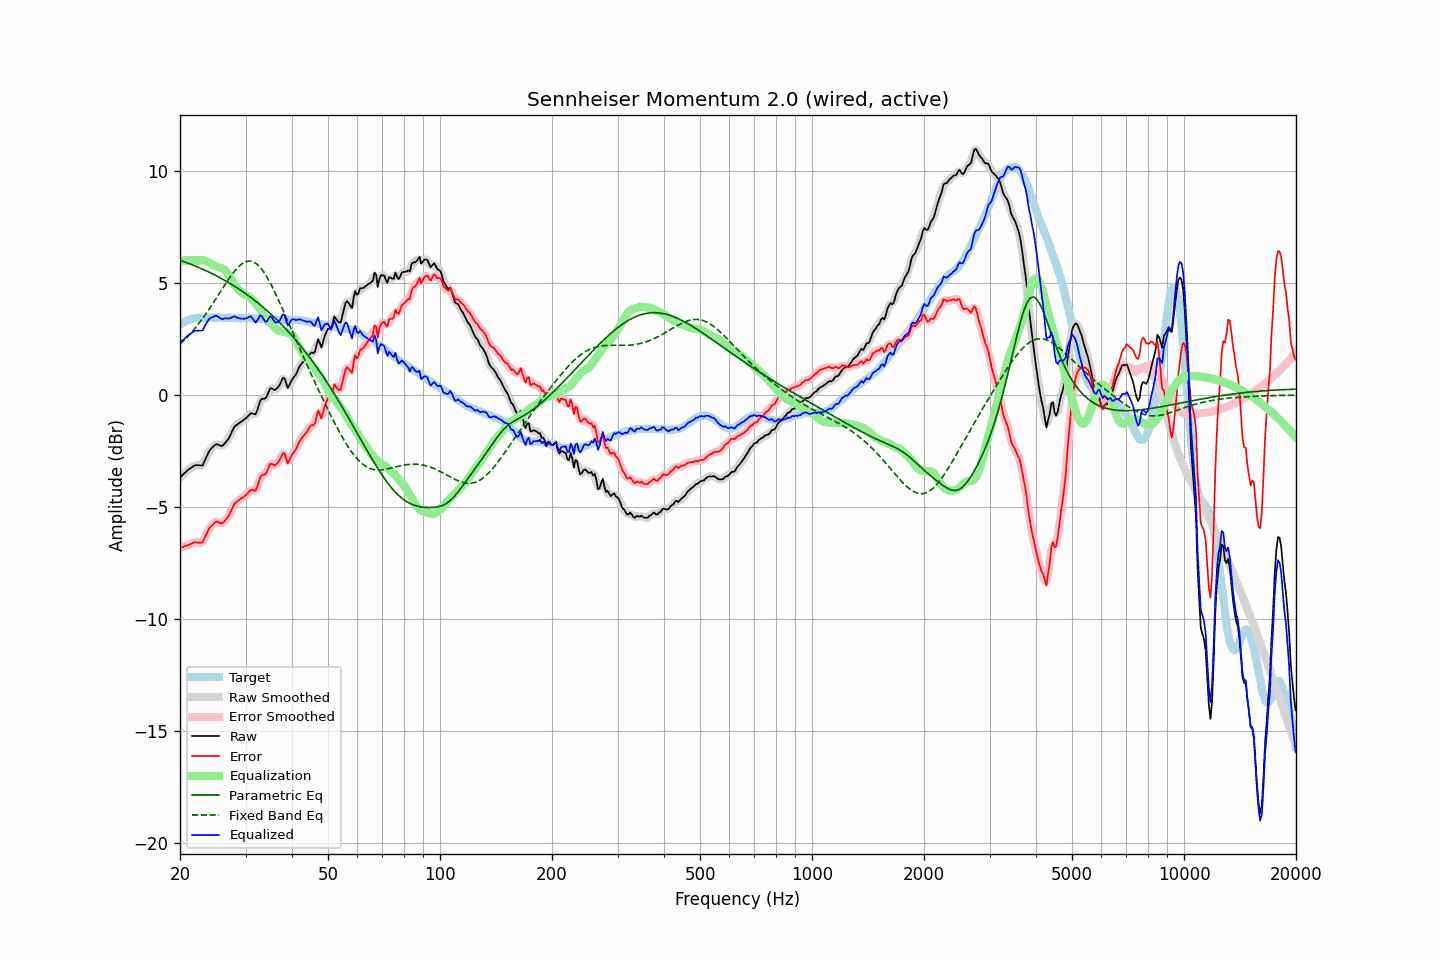

Data behind this chart, as committed beside it:
frequency, raw, error, smoothed, error_smoothed, equalization, parametric_eq, fixed_band_eq, equalized_raw, equalized_smoothed, target
20.00, -3.67, -6.81, -3.67, -6.81, 6.00, 6.02, 2.27, 2.33, 2.33, 3.14
20.20, -3.60, -6.79, -3.60, -6.79, 6.00, 5.99, 2.34, 2.40, 2.40, 3.19
20.40, -3.54, -6.78, -3.54, -6.77, 6.00, 5.96, 2.41, 2.46, 2.46, 3.24
20.61, -3.47, -6.74, -3.47, -6.75, 6.00, 5.94, 2.48, 2.53, 2.53, 3.27
20.81, -3.40, -6.72, -3.41, -6.72, 6.00, 5.91, 2.55, 2.60, 2.59, 3.32
21.02, -3.34, -6.70, -3.34, -6.69, 6.00, 5.88, 2.63, 2.66, 2.66, 3.36
21.23, -3.29, -6.67, -3.29, -6.67, 6.00, 5.86, 2.71, 2.71, 2.71, 3.37
21.44, -3.24, -6.64, -3.24, -6.64, 6.00, 5.83, 2.79, 2.76, 2.76, 3.39
21.66, -3.19, -6.61, -3.19, -6.60, 6.00, 5.80, 2.87, 2.81, 2.81, 3.41
21.87, -3.15, -6.58, -3.15, -6.58, 6.00, 5.77, 2.95, 2.85, 2.85, 3.42
22.09, -3.12, -6.57, -3.13, -6.57, 6.00, 5.74, 3.04, 2.88, 2.87, 3.44
22.31, -3.13, -6.58, -3.13, -6.58, 6.00, 5.71, 3.13, 2.87, 2.87, 3.45
22.54, -3.13, -6.58, -3.15, -6.60, 6.01, 5.68, 3.22, 2.88, 2.86, 3.45
22.76, -3.14, -6.59, -3.15, -6.60, 6.02, 5.65, 3.32, 2.87, 2.87, 3.45
22.99, -3.14, -6.58, -3.10, -6.54, 6.02, 5.62, 3.41, 2.87, 2.92, 3.44
23.22, -2.99, -6.43, -3.00, -6.44, 6.01, 5.59, 3.51, 3.01, 3.01, 3.44
23.45, -2.83, -6.27, -2.85, -6.29, 5.99, 5.55, 3.61, 3.16, 3.14, 3.44
23.69, -2.68, -6.13, -2.67, -6.12, 5.95, 5.52, 3.71, 3.27, 3.28, 3.45
23.92, -2.52, -5.97, -2.54, -5.99, 5.91, 5.49, 3.82, 3.39, 3.37, 3.45
24.16, -2.42, -5.88, -2.43, -5.89, 5.86, 5.45, 3.93, 3.44, 3.44, 3.46
24.40, -2.35, -5.82, -2.34, -5.80, 5.82, 5.42, 4.03, 3.47, 3.48, 3.47
24.65, -2.28, -5.74, -2.27, -5.73, 5.78, 5.38, 4.14, 3.50, 3.51, 3.45
24.89, -2.21, -5.67, -2.22, -5.68, 5.75, 5.34, 4.25, 3.54, 3.53, 3.45
25.14, -2.19, -5.65, -2.21, -5.66, 5.72, 5.31, 4.37, 3.53, 3.52, 3.45
25.39, -2.22, -5.68, -2.22, -5.68, 5.70, 5.27, 4.48, 3.48, 3.48, 3.46
25.65, -2.25, -5.71, -2.25, -5.71, 5.68, 5.23, 4.59, 3.43, 3.43, 3.46
25.91, -2.27, -5.72, -2.26, -5.71, 5.66, 5.19, 4.70, 3.39, 3.41, 3.45
26.16, -2.23, -5.68, -2.22, -5.67, 5.63, 5.15, 4.82, 3.40, 3.41, 3.45
26.43, -2.14, -5.59, -2.16, -5.61, 5.57, 5.11, 4.93, 3.43, 3.41, 3.45
26.69, -2.06, -5.51, -2.07, -5.52, 5.49, 5.07, 5.04, 3.43, 3.42, 3.45
26.96, -1.97, -5.43, -1.96, -5.41, 5.38, 5.03, 5.14, 3.41, 3.42, 3.45
27.23, -1.83, -5.29, -1.83, -5.28, 5.26, 4.98, 5.25, 3.43, 3.43, 3.45
27.50, -1.68, -5.14, -1.68, -5.13, 5.14, 4.94, 5.35, 3.46, 3.46, 3.45
27.77, -1.53, -4.97, -1.54, -4.98, 5.02, 4.90, 5.44, 3.49, 3.49, 3.44
28.05, -1.40, -4.84, -1.42, -4.86, 4.91, 4.85, 5.53, 3.51, 3.49, 3.44
28.33, -1.35, -4.78, -1.34, -4.77, 4.82, 4.81, 5.62, 3.47, 3.47, 3.43
28.62, -1.29, -4.72, -1.29, -4.72, 4.74, 4.76, 5.70, 3.44, 3.45, 3.43
28.90, -1.24, -4.68, -1.24, -4.67, 4.66, 4.71, 5.76, 3.42, 3.42, 3.43
29.19, -1.19, -4.62, -1.19, -4.62, 4.60, 4.66, 5.83, 3.41, 3.41, 3.42
29.48, -1.14, -4.58, -1.14, -4.58, 4.54, 4.61, 5.88, 3.40, 3.40, 3.44
29.78, -1.09, -4.52, -1.09, -4.52, 4.49, 4.57, 5.92, 3.40, 3.40, 3.43
30.08, -1.03, -4.47, -1.03, -4.46, 4.45, 4.51, 5.95, 3.42, 3.42, 3.44
30.38, -0.96, -4.39, -0.96, -4.38, 4.42, 4.46, 5.97, 3.45, 3.46, 3.43
30.68, -0.89, -4.32, -0.89, -4.31, 4.38, 4.41, 5.98, 3.49, 3.49, 3.42
30.99, -0.81, -4.23, -0.84, -4.26, 4.33, 4.36, 5.97, 3.51, 3.49, 3.42
31.30, -0.82, -4.24, -0.84, -4.26, 4.26, 4.30, 5.95, 3.44, 3.42, 3.42
31.61, -0.84, -4.26, -0.85, -4.26, 4.18, 4.25, 5.93, 3.34, 3.33, 3.42
31.93, -0.86, -4.28, -0.81, -4.22, 4.09, 4.19, 5.88, 3.23, 3.28, 3.41
32.24, -0.69, -4.09, -0.67, -4.08, 4.01, 4.14, 5.83, 3.32, 3.33, 3.40
32.57, -0.47, -3.88, -0.48, -3.88, 3.91, 4.08, 5.76, 3.44, 3.44, 3.41
32.89, -0.24, -3.65, -0.29, -3.69, 3.80, 4.02, 5.69, 3.56, 3.51, 3.41
33.22, -0.17, -3.57, -0.19, -3.59, 3.68, 3.96, 5.60, 3.51, 3.49, 3.39
33.55, -0.16, -3.55, -0.16, -3.55, 3.55, 3.90, 5.50, 3.39, 3.39, 3.39
33.89, -0.16, -3.54, -0.13, -3.51, 3.43, 3.84, 5.39, 3.27, 3.30, 3.38
34.23, -0.05, -3.44, -0.02, -3.40, 3.34, 3.77, 5.28, 3.29, 3.31, 3.39
34.57, 0.12, -3.25, 0.12, -3.26, 3.27, 3.71, 5.15, 3.39, 3.39, 3.37
34.92, 0.29, -3.08, 0.24, -3.13, 3.23, 3.65, 5.02, 3.51, 3.47, 3.37
35.27, 0.30, -3.07, 0.28, -3.08, 3.18, 3.58, 4.88, 3.48, 3.46, 3.37
35.62, 0.26, -3.10, 0.27, -3.09, 3.11, 3.51, 4.74, 3.37, 3.38, 3.36
35.97, 0.22, -3.14, 0.25, -3.11, 3.03, 3.44, 4.59, 3.24, 3.28, 3.36
... 635 more rows
